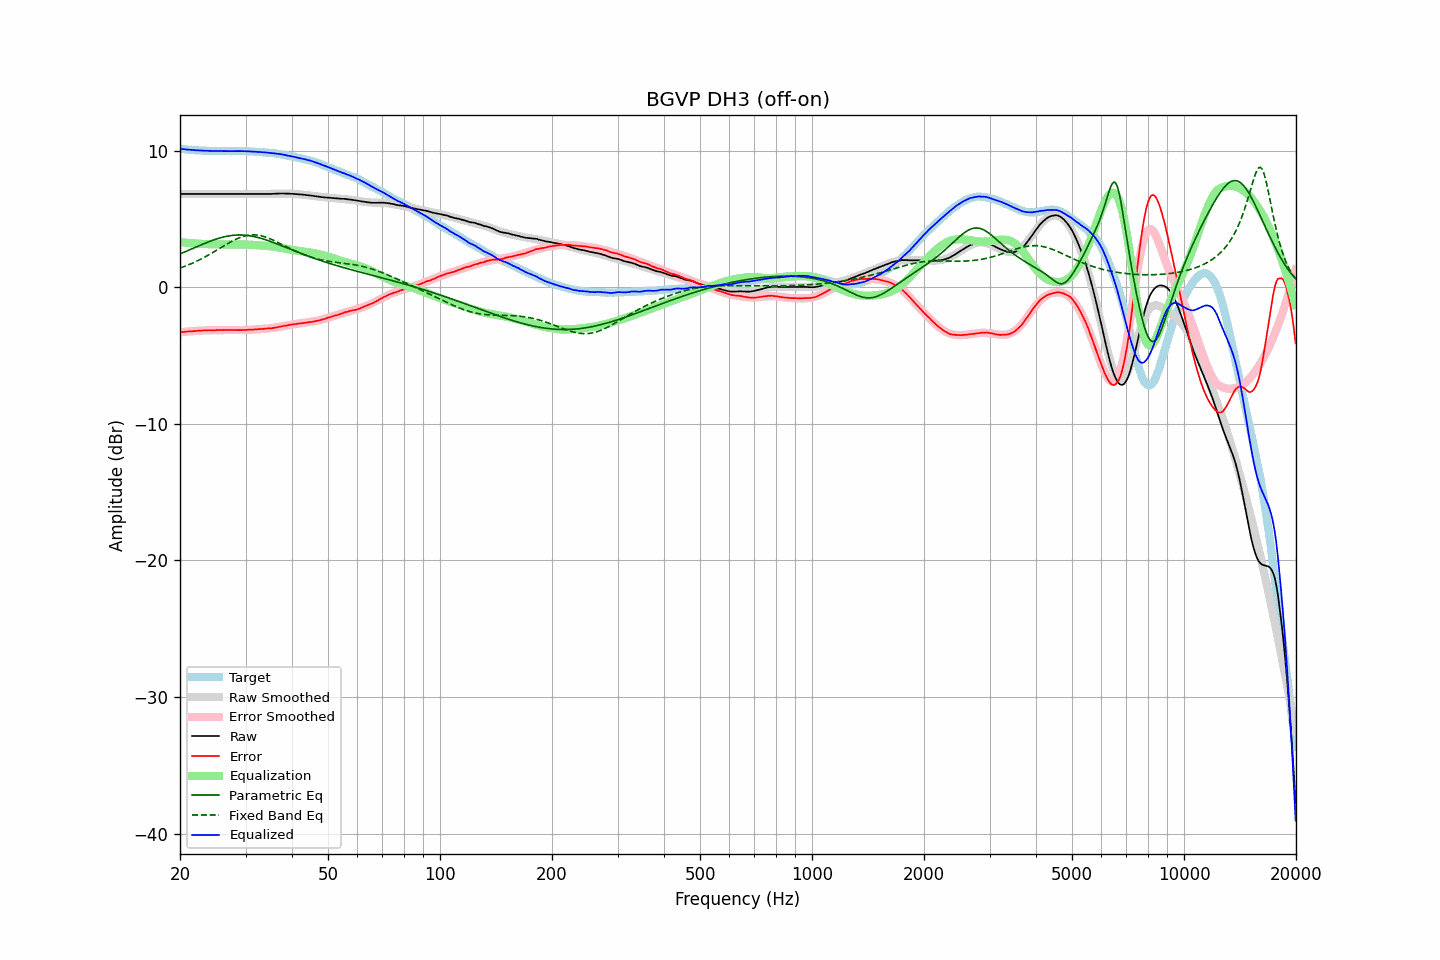

Values plotted in this chart, from the file beside it:
frequency, raw, error, smoothed, error_smoothed, equalization, parametric_eq, fixed_band_eq, equalized_raw, equalized_smoothed, target
20.00, 6.83, -3.30, 6.83, -3.30, 3.30, 2.43, 1.40, 10.13, 10.13, 10.13
20.20, 6.83, -3.29, 6.83, -3.29, 3.29, 2.48, 1.44, 10.12, 10.12, 10.12
20.40, 6.83, -3.28, 6.83, -3.28, 3.28, 2.53, 1.49, 10.11, 10.11, 10.11
20.61, 6.83, -3.27, 6.83, -3.27, 3.27, 2.58, 1.53, 10.10, 10.10, 10.10
20.81, 6.83, -3.25, 6.83, -3.25, 3.25, 2.64, 1.58, 10.08, 10.08, 10.08
21.02, 6.83, -3.24, 6.83, -3.24, 3.24, 2.69, 1.62, 10.07, 10.07, 10.07
21.23, 6.83, -3.23, 6.83, -3.23, 3.23, 2.74, 1.67, 10.06, 10.06, 10.06
21.44, 6.83, -3.23, 6.83, -3.22, 3.22, 2.79, 1.72, 10.05, 10.05, 10.06
21.66, 6.83, -3.21, 6.83, -3.21, 3.21, 2.84, 1.78, 10.04, 10.04, 10.04
21.87, 6.83, -3.21, 6.83, -3.20, 3.20, 2.89, 1.83, 10.03, 10.03, 10.04
22.09, 6.83, -3.19, 6.83, -3.20, 3.20, 2.94, 1.88, 10.03, 10.03, 10.02
22.31, 6.83, -3.19, 6.83, -3.19, 3.19, 2.99, 1.94, 10.02, 10.02, 10.02
22.54, 6.83, -3.18, 6.83, -3.18, 3.18, 3.04, 2.00, 10.01, 10.01, 10.01
22.76, 6.83, -3.18, 6.83, -3.18, 3.18, 3.09, 2.06, 10.01, 10.01, 10.01
22.99, 6.83, -3.17, 6.83, -3.17, 3.17, 3.14, 2.12, 10.00, 10.00, 10.00
23.22, 6.83, -3.16, 6.83, -3.17, 3.17, 3.19, 2.18, 10.00, 10.00, 9.99
23.45, 6.83, -3.17, 6.83, -3.16, 3.16, 3.24, 2.25, 9.99, 9.99, 10.00
23.69, 6.83, -3.15, 6.83, -3.16, 3.16, 3.29, 2.31, 9.99, 9.99, 9.98
23.92, 6.83, -3.14, 6.83, -3.15, 3.15, 3.33, 2.38, 9.98, 9.98, 9.97
24.16, 6.83, -3.15, 6.83, -3.15, 3.15, 3.38, 2.44, 9.98, 9.98, 9.98
24.40, 6.83, -3.15, 6.83, -3.14, 3.14, 3.42, 2.51, 9.97, 9.97, 9.98
24.65, 6.83, -3.15, 6.83, -3.14, 3.14, 3.46, 2.58, 9.97, 9.97, 9.98
24.89, 6.83, -3.15, 6.83, -3.14, 3.14, 3.50, 2.65, 9.97, 9.97, 9.98
25.14, 6.83, -3.13, 6.83, -3.14, 3.14, 3.54, 2.72, 9.97, 9.97, 9.96
25.39, 6.83, -3.13, 6.83, -3.14, 3.14, 3.58, 2.79, 9.97, 9.97, 9.96
25.65, 6.83, -3.13, 6.83, -3.13, 3.13, 3.61, 2.87, 9.96, 9.96, 9.96
25.91, 6.83, -3.13, 6.83, -3.13, 3.13, 3.65, 2.94, 9.96, 9.96, 9.96
26.16, 6.83, -3.14, 6.83, -3.13, 3.13, 3.68, 3.01, 9.96, 9.96, 9.97
26.43, 6.83, -3.13, 6.83, -3.13, 3.13, 3.70, 3.08, 9.96, 9.96, 9.96
26.69, 6.83, -3.13, 6.83, -3.13, 3.13, 3.73, 3.15, 9.96, 9.96, 9.96
26.96, 6.83, -3.13, 6.83, -3.13, 3.13, 3.75, 3.22, 9.96, 9.96, 9.96
27.23, 6.83, -3.13, 6.83, -3.13, 3.13, 3.77, 3.28, 9.96, 9.96, 9.96
27.50, 6.83, -3.13, 6.83, -3.13, 3.13, 3.79, 3.35, 9.96, 9.96, 9.96
27.77, 6.83, -3.13, 6.83, -3.13, 3.13, 3.80, 3.41, 9.96, 9.96, 9.96
28.05, 6.83, -3.13, 6.83, -3.14, 3.14, 3.81, 3.47, 9.97, 9.97, 9.96
28.33, 6.83, -3.14, 6.83, -3.14, 3.14, 3.82, 3.52, 9.97, 9.97, 9.97
28.62, 6.83, -3.13, 6.83, -3.14, 3.14, 3.82, 3.58, 9.97, 9.97, 9.96
28.90, 6.83, -3.14, 6.83, -3.13, 3.13, 3.83, 3.62, 9.96, 9.96, 9.97
29.19, 6.83, -3.14, 6.83, -3.13, 3.13, 3.82, 3.67, 9.96, 9.96, 9.97
29.48, 6.83, -3.14, 6.83, -3.13, 3.13, 3.82, 3.71, 9.96, 9.96, 9.97
29.78, 6.83, -3.13, 6.83, -3.13, 3.13, 3.81, 3.74, 9.96, 9.96, 9.96
30.08, 6.83, -3.13, 6.83, -3.12, 3.12, 3.80, 3.77, 9.95, 9.95, 9.96
30.38, 6.83, -3.12, 6.83, -3.12, 3.12, 3.79, 3.80, 9.95, 9.95, 9.95
30.68, 6.83, -3.11, 6.83, -3.11, 3.11, 3.77, 3.81, 9.94, 9.94, 9.94
30.99, 6.83, -3.11, 6.83, -3.11, 3.11, 3.76, 3.83, 9.94, 9.94, 9.94
31.30, 6.83, -3.10, 6.83, -3.10, 3.10, 3.73, 3.83, 9.93, 9.93, 9.93
31.61, 6.83, -3.10, 6.83, -3.09, 3.09, 3.71, 3.83, 9.92, 9.92, 9.93
31.93, 6.83, -3.07, 6.83, -3.09, 3.09, 3.68, 3.83, 9.92, 9.92, 9.90
32.24, 6.83, -3.08, 6.83, -3.08, 3.08, 3.66, 3.82, 9.91, 9.91, 9.91
32.57, 6.83, -3.07, 6.83, -3.07, 3.07, 3.63, 3.80, 9.90, 9.90, 9.90
32.89, 6.83, -3.06, 6.83, -3.06, 3.06, 3.59, 3.78, 9.89, 9.89, 9.89
33.22, 6.83, -3.06, 6.83, -3.06, 3.06, 3.56, 3.75, 9.89, 9.88, 9.89
33.55, 6.83, -3.05, 6.83, -3.05, 3.05, 3.52, 3.72, 9.88, 9.88, 9.88
33.89, 6.83, -3.03, 6.83, -3.04, 3.04, 3.48, 3.68, 9.87, 9.87, 9.86
34.23, 6.83, -3.02, 6.83, -3.03, 3.03, 3.45, 3.64, 9.86, 9.86, 9.85
34.57, 6.83, -3.01, 6.83, -3.01, 3.01, 3.40, 3.60, 9.84, 9.85, 9.84
34.92, 6.83, -3.00, 6.84, -3.00, 3.00, 3.36, 3.55, 9.83, 9.84, 9.83
35.27, 6.83, -3.01, 6.84, -2.99, 2.99, 3.32, 3.50, 9.82, 9.82, 9.84
35.62, 6.84, -2.97, 6.84, -2.97, 2.97, 3.28, 3.44, 9.81, 9.81, 9.81
35.97, 6.84, -2.97, 6.84, -2.95, 2.95, 3.23, 3.39, 9.79, 9.80, 9.81
... 635 more rows
